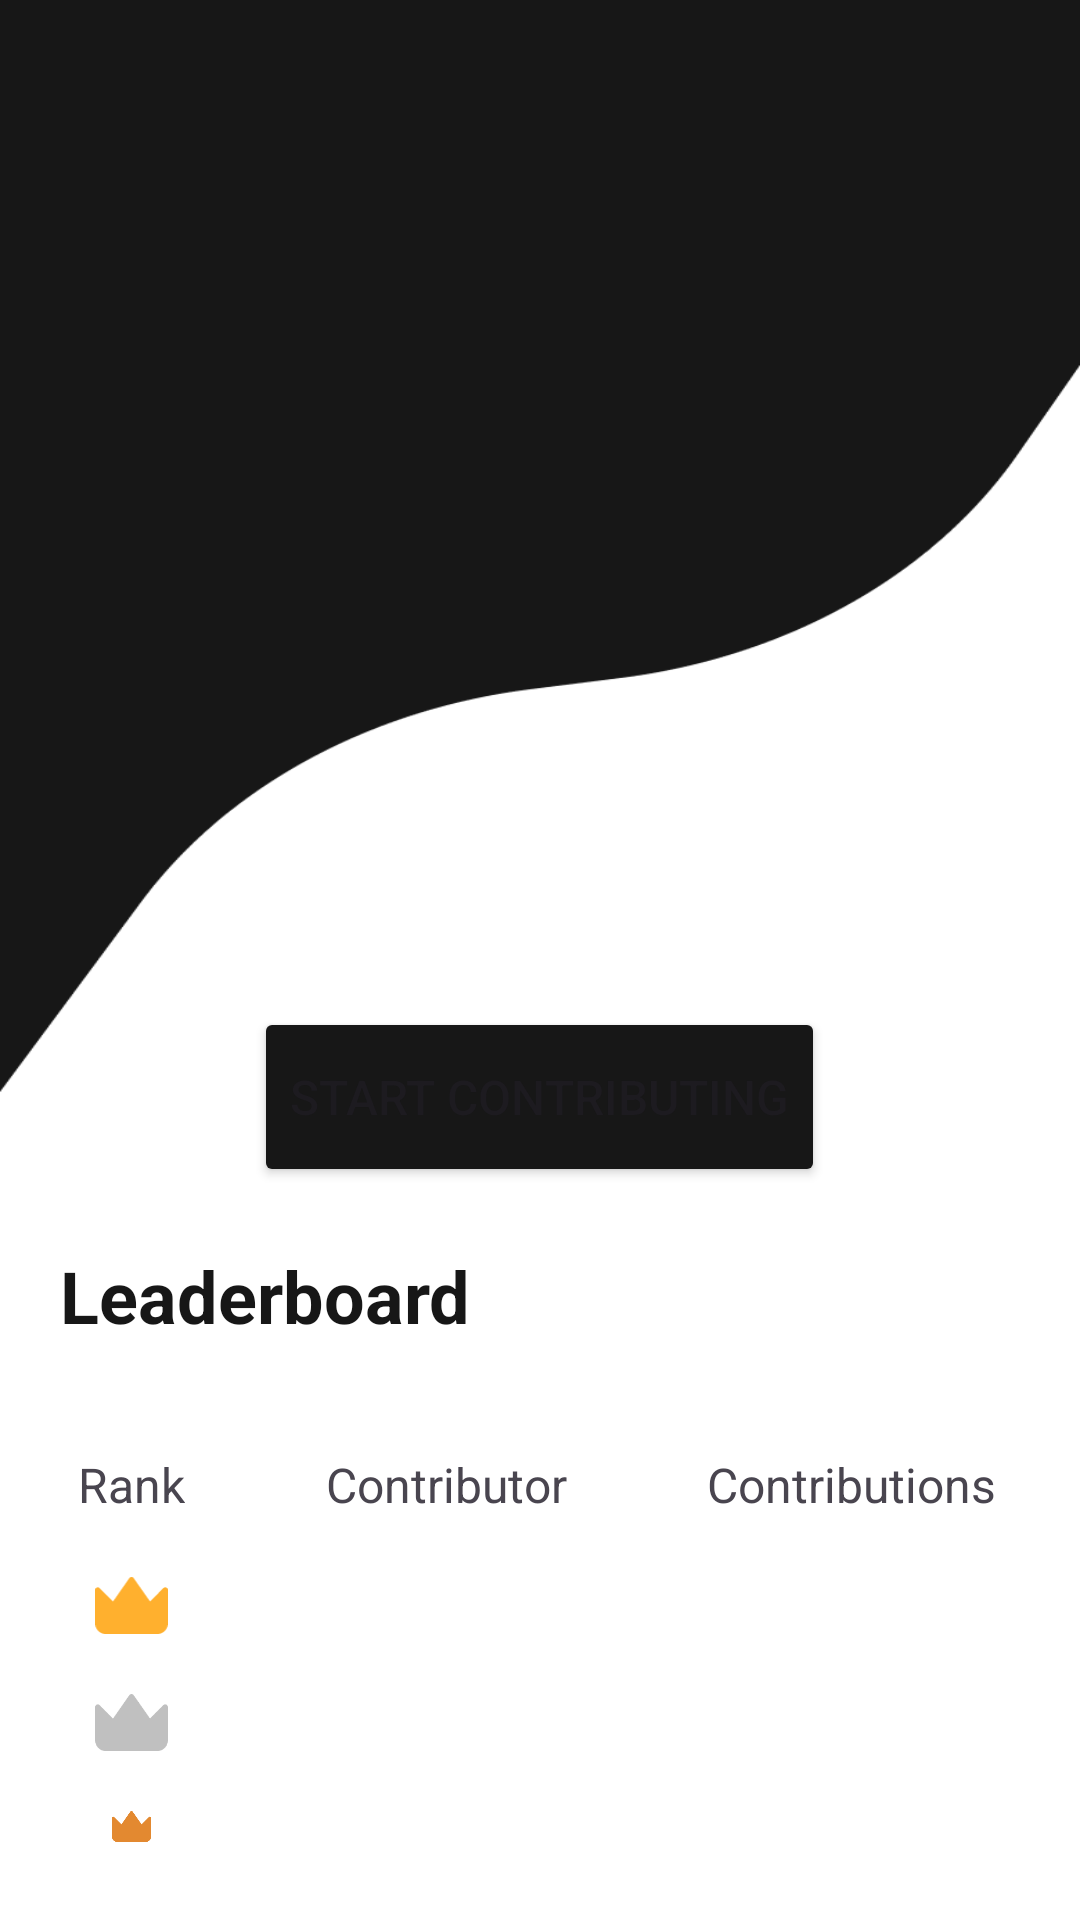

Layout XML and referenced resources for this Android screen:
<!-- AndroidManifest.xml: application theme Theme.InkAlankar -->
<!-- res/layout/fragment_profile.xml -->
<?xml version="1.0" encoding="utf-8"?>
<LinearLayout xmlns:android="http://schemas.android.com/apk/res/android"
    xmlns:tools="http://schemas.android.com/tools"
    android:layout_width="match_parent"
    android:layout_height="match_parent"
    android:orientation="vertical"
    tools:context=".ProfileFragment"
    android:background="@drawable/background">


    <TextView
        android:id="@+id/textView8"
        android:layout_width="match_parent"
        android:layout_height="wrap_content"
        android:layout_marginTop="60dp"
        android:layout_marginBottom="10dp"
        android:layout_gravity="start"
        android:textColor="@color/white"
        android:paddingEnd="20dp"
        android:textAlignment="gravity"
        android:paddingStart="20dp"
        android:drawableRight="@drawable/profile_main"
        android:textSize="24sp"
        tools:text="Name" />

    <TextView
        android:id="@+id/textView9"
        android:layout_width="match_parent"
        android:layout_height="wrap_content"
        android:layout_marginTop="10dp"
        android:layout_marginBottom="10dp"
        android:layout_gravity="start"
        android:textColor="@color/white"
        android:textAlignment="gravity"
        android:paddingStart="20dp"
        android:textSize="16sp"
        tools:text="Email" />

    <TextView
        android:id="@+id/textView10"
        android:layout_width="match_parent"
        android:layout_height="wrap_content"
        android:layout_marginTop="10dp"
        android:layout_gravity="start"
        android:textAlignment="gravity"
        android:textColor="@color/white"
        android:paddingStart="20dp"
        android:layout_marginBottom="10dp"
        android:textSize="16sp"
        tools:text="Contributions" />


    <Button
        android:id="@+id/button2"
        android:layout_width="wrap_content"
        android:layout_height="60dp"
        android:textSize="16dp"
        android:backgroundTint="#171717"
        android:layout_marginTop="150dp"
        android:layout_gravity="center"
        android:text="Start Contributing" />

    <TextView
        android:id="@+id/leaderboaard"
        android:layout_width="wrap_content"
        android:layout_height="wrap_content"
        android:textStyle="bold"
        android:textColor="#171717"
        android:layout_marginTop="20dp"
        android:layout_marginStart="20dp"
        android:layout_marginBottom="10dp"
        android:textAlignment="center"
        android:textSize="24sp"
        android:text="@string/leaderboard" />

    <TableLayout
        android:layout_width="match_parent"
        android:layout_height="match_parent"
        android:stretchColumns="*"
        android:padding="16dp">

        <TableRow
            android:layout_width="match_parent"
            android:layout_height="match_parent"
            android:padding="10dp">

            <TextView
                android:id="@+id/textView11"
                android:layout_width="wrap_content"
                android:layout_height="wrap_content"
                android:gravity="center"
                android:textSize="16sp"
                android:text="Rank" />

            <TextView
                android:id="@+id/textView14"
                android:layout_width="174dp"
                android:layout_height="wrap_content"
                android:gravity="center"
                android:textSize="16sp"
                android:text="Contributor" />

            <TextView
                android:id="@+id/textView15"
                android:layout_width="119dp"
                android:layout_height="wrap_content"
                android:gravity="start"
                android:text="Contributions"
                android:textSize="16sp" />

        </TableRow>

        <TableRow
            android:layout_width="match_parent"
            android:layout_height="match_parent"
            android:padding="10dp">

            <ImageView
                android:id="@+id/imageRow1"
                android:layout_width="match_parent"
                android:layout_height="match_parent"
                android:src="@drawable/gold_crown" />

            <TextView
                android:id="@+id/emailRow1"
                android:layout_width="match_parent"
                android:layout_height="match_parent"
                android:layout_marginStart="5dp"
                android:ellipsize="end"
                android:singleLine="true"
                tools:text="email1" />

            <TextView
                android:id="@+id/contributionRow1"
                android:layout_width="wrap_content"
                android:layout_height="wrap_content"
                android:gravity="center"
                tools:text="contribution1" />
        </TableRow>

        <TableRow
            android:layout_width="match_parent"
            android:layout_height="match_parent"
            android:padding="10dp">

            <ImageView
                android:id="@+id/imageRow2"
                android:layout_width="match_parent"
                android:layout_height="match_parent"
                android:src="@drawable/silver_crown" />

            <TextView
                android:id="@+id/emailRow2"
                android:layout_width="match_parent"
                android:layout_height="match_parent"
                android:layout_marginStart="5dp"
                android:ellipsize="end"
                android:singleLine="true"
                tools:text="email2" />

            <TextView
                android:id="@+id/contributionRow2"
                android:layout_width="wrap_content"
                android:layout_height="wrap_content"
                android:gravity="center"
                tools:text="contribution2" />
        </TableRow>

        <TableRow
            android:layout_width="match_parent"
            android:layout_height="match_parent"
            android:padding="10dp">

            <ImageView
                android:id="@+id/imageRow3"
                android:layout_width="match_parent"
                android:layout_height="match_parent"
                android:src="@drawable/bronze_crown" />

            <TextView
                android:id="@+id/emailRow3"
                android:layout_width="match_parent"
                android:layout_height="match_parent"
                android:layout_marginStart="5dp"
                android:ellipsize="end"
                android:singleLine="true"
                tools:text="email3" />

            <TextView
                android:id="@+id/contributionRow3"
                android:layout_width="wrap_content"
                android:layout_height="wrap_content"
                android:gravity="center"
                tools:text="contribution3" />
        </TableRow>
    </TableLayout>

</LinearLayout>
<!-- resources referenced by this layout -->
<resources>
  <color name="white">#FFFFFFFF</color>
  <!-- drawable background: png bitmap (drawable, 12871 bytes) -->
  <!-- drawable bronze_crown (drawable) -->
  <vector xmlns:android="http://schemas.android.com/apk/res/android"
      android:width="14dp"
      android:height="11dp"
      android:viewportWidth="14"
      android:viewportHeight="11">
      <path
          android:fillColor="#FFE38930"
          android:fillType="evenOdd"
          android:pathData="M7.41 0.21C7.36 0.15 7.31 0.1 7.23 0.06 7.16 0.02 7.08 0 7 0 6.92 0 6.84 0.02 6.77 0.06 6.7 0.09 6.64 0.15 6.59 0.2L3.43 4.73 0.85 2.15C0.78 2.08 0.7 2.03 0.6 2 0.5 1.99 0.4 2 0.3 2.04c-0.08 0.04-0.16 0.1-0.22 0.18C0.03 2.3 0 2.4 0 2.5V9c0 0.53 0.21 1.04 0.59 1.41 0.37 0.38 0.88 0.6 1.41 0.6h10c0.53 0 1.04-0.22 1.41-0.6C13.8 10.04 14 9.53 14 9.01V2.5c0-0.1-0.03-0.2-0.08-0.29-0.06-0.08-0.14-0.14-0.23-0.18C13.6 2 13.5 1.99 13.4 2c-0.1 0.02-0.18 0.07-0.25 0.14l-2.58 2.58L7.4 0.2Z"/>
  </vector>
  <!-- drawable gold_crown (drawable) -->
  <vector xmlns:android="http://schemas.android.com/apk/res/android"
      android:width="14dp"
      android:height="11dp"
      android:viewportWidth="14"
      android:viewportHeight="11">
      <path
          android:fillColor="#FFFFB02E"
          android:fillType="evenOdd"
          android:pathData="M7.41 0.21C7.36 0.15 7.31 0.1 7.23 0.06 7.16 0.02 7.08 0 7 0 6.92 0 6.84 0.02 6.77 0.06 6.7 0.09 6.64 0.15 6.59 0.2L3.43 4.73 0.85 2.15C0.78 2.08 0.7 2.03 0.6 2 0.5 1.99 0.4 2 0.3 2.04c-0.08 0.04-0.16 0.1-0.22 0.18C0.03 2.3 0 2.4 0 2.5V9c0 0.53 0.21 1.04 0.59 1.41 0.37 0.38 0.88 0.6 1.41 0.6h10c0.53 0 1.04-0.22 1.41-0.6C13.8 10.04 14 9.53 14 9.01V2.5c0-0.1-0.03-0.2-0.08-0.29-0.06-0.08-0.14-0.14-0.23-0.18C13.6 2 13.5 1.99 13.4 2c-0.1 0.02-0.18 0.07-0.25 0.14l-2.58 2.58L7.4 0.2Z"/>
  </vector>
  <!-- drawable profile_main (drawable) -->
  <?xml version="1.0" encoding="utf-8"?>
  <layer-list xmlns:android="http://schemas.android.com/apk/res/android">
  
      <item android:drawable="@drawable/background_profile"
          />
      <item android:drawable="@drawable/profile"
          android:gravity="center"
          android:width="32dp"
          android:height="32dp"
          />
  </layer-list>
  <!-- drawable silver_crown (drawable) -->
  <vector xmlns:android="http://schemas.android.com/apk/res/android"
      android:width="14dp"
      android:height="11dp"
      android:viewportWidth="14"
      android:viewportHeight="11">
      <path
          android:fillColor="#FFC0C0C0"
          android:fillType="evenOdd"
          android:pathData="M7.41 0.21C7.36 0.15 7.31 0.1 7.23 0.06 7.16 0.02 7.08 0 7 0 6.92 0 6.84 0.02 6.77 0.06 6.7 0.09 6.64 0.15 6.59 0.2L3.43 4.73 0.85 2.15C0.78 2.08 0.7 2.03 0.6 2 0.5 1.99 0.4 2 0.3 2.04c-0.08 0.04-0.16 0.1-0.22 0.18C0.03 2.3 0 2.4 0 2.5V9c0 0.53 0.21 1.04 0.59 1.41 0.37 0.38 0.88 0.6 1.41 0.6h10c0.53 0 1.04-0.22 1.41-0.6C13.8 10.04 14 9.53 14 9.01V2.5c0-0.1-0.03-0.2-0.08-0.29-0.06-0.08-0.14-0.14-0.23-0.18C13.6 2 13.5 1.99 13.4 2c-0.1 0.02-0.18 0.07-0.25 0.14l-2.58 2.58L7.4 0.2Z"/>
  </vector>
  <string name="leaderboard">Leaderboard</string>
  <style name="Theme.InkAlankar" parent="Base.Theme.InkAlankar">
          <item name="android:statusBarColor">@color/app_black</item>
  
      </style>
  <!-- drawable background_profile (drawable) -->
  <vector xmlns:android="http://schemas.android.com/apk/res/android"
      android:width="55dp"
      android:height="55dp"
      android:viewportWidth="55"
      android:viewportHeight="55">
      <path
          android:fillColor="#FFFFFFFF"
          android:pathData="M27.5 0A27.5 27.5 0 1 0 27.5 55 27.5 27.5 0 1 0 27.5 0z"/>
  </vector>
  <style name="Base.Theme.InkAlankar" parent="Theme.Material3.Light.NoActionBar">
          
          <item name="android:statusBarColor">@color/app_black</item>
          
      </style>
  <color name="app_black">#171717</color>
</resources>
